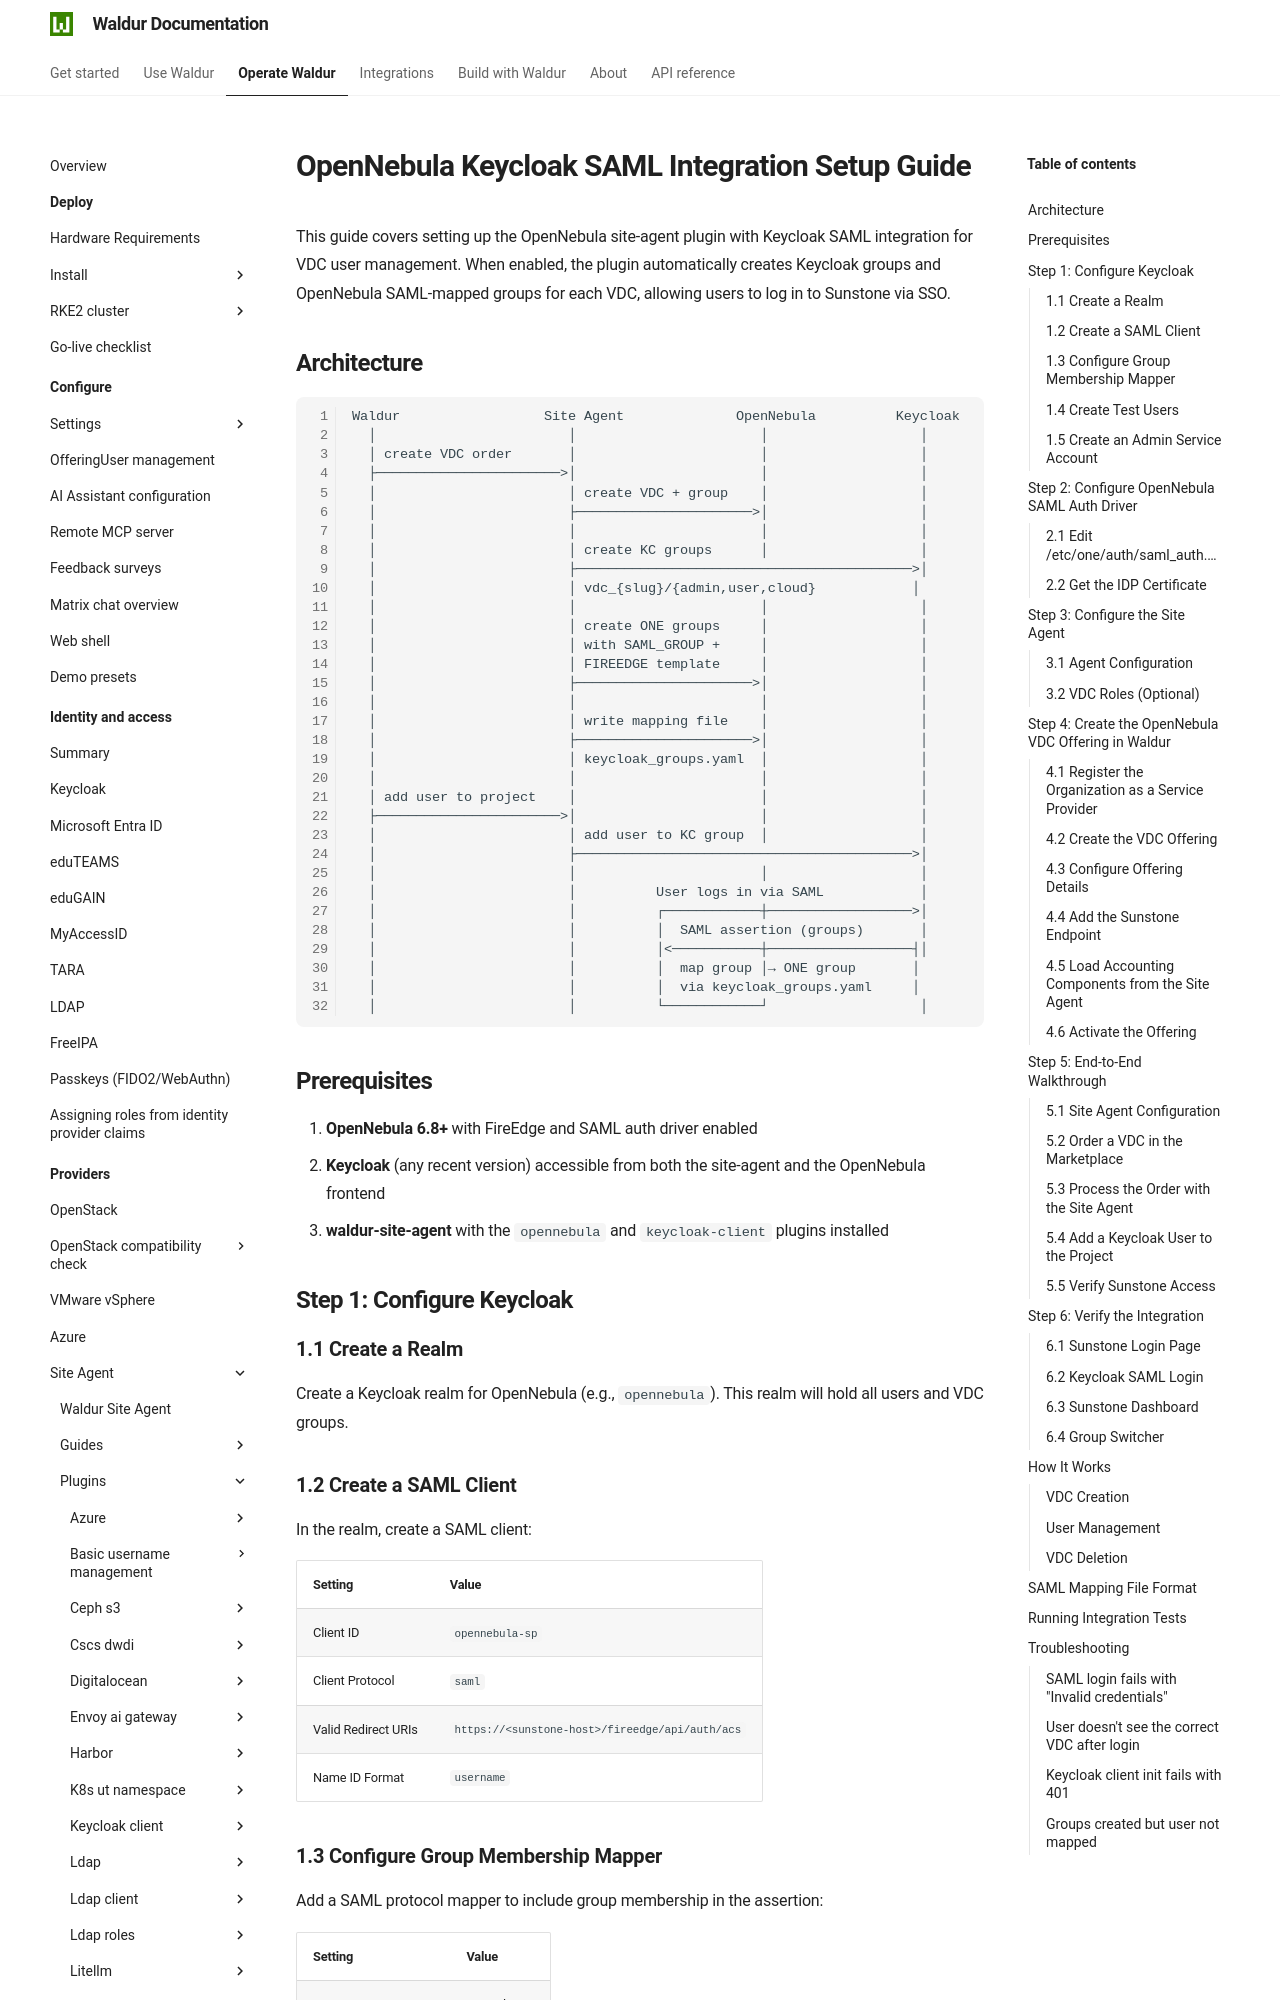

repository: waldur/waldur-docs · page: latest/admin-guide/providers/site-agent/plugins/opennebula/docs/saml-setup/index.html · generator: mkdocs

# OpenNebula Keycloak SAML Integration Setup Guide

<!-- EXTERNAL DOCUMENT
Source: https://code.opennodecloud.com/waldur/waldur-site-agent.git
Branch: main
Remote Path: plugins//opennebula/docs/saml-setup/index.md
Local Path: docs/admin-guide/providers/site-agent/plugins/
Last Sync: 2026-10-04T13:11:17.054354

WARNING: This file is automatically synchronized from the source repository.
DO NOT EDIT this file directly. Changes will be overwritten.
Edit the source at: https://code.opennodecloud.com/waldur/waldur-site-agent.git/-/tree/main/plugins//opennebula/docs/saml-setup/index.md
-->


This guide covers setting up the OpenNebula site-agent plugin with Keycloak SAML
integration for VDC user management. When enabled, the plugin automatically creates
Keycloak groups and OpenNebula SAML-mapped groups for each VDC, allowing users to
log in to Sunstone via SSO.
